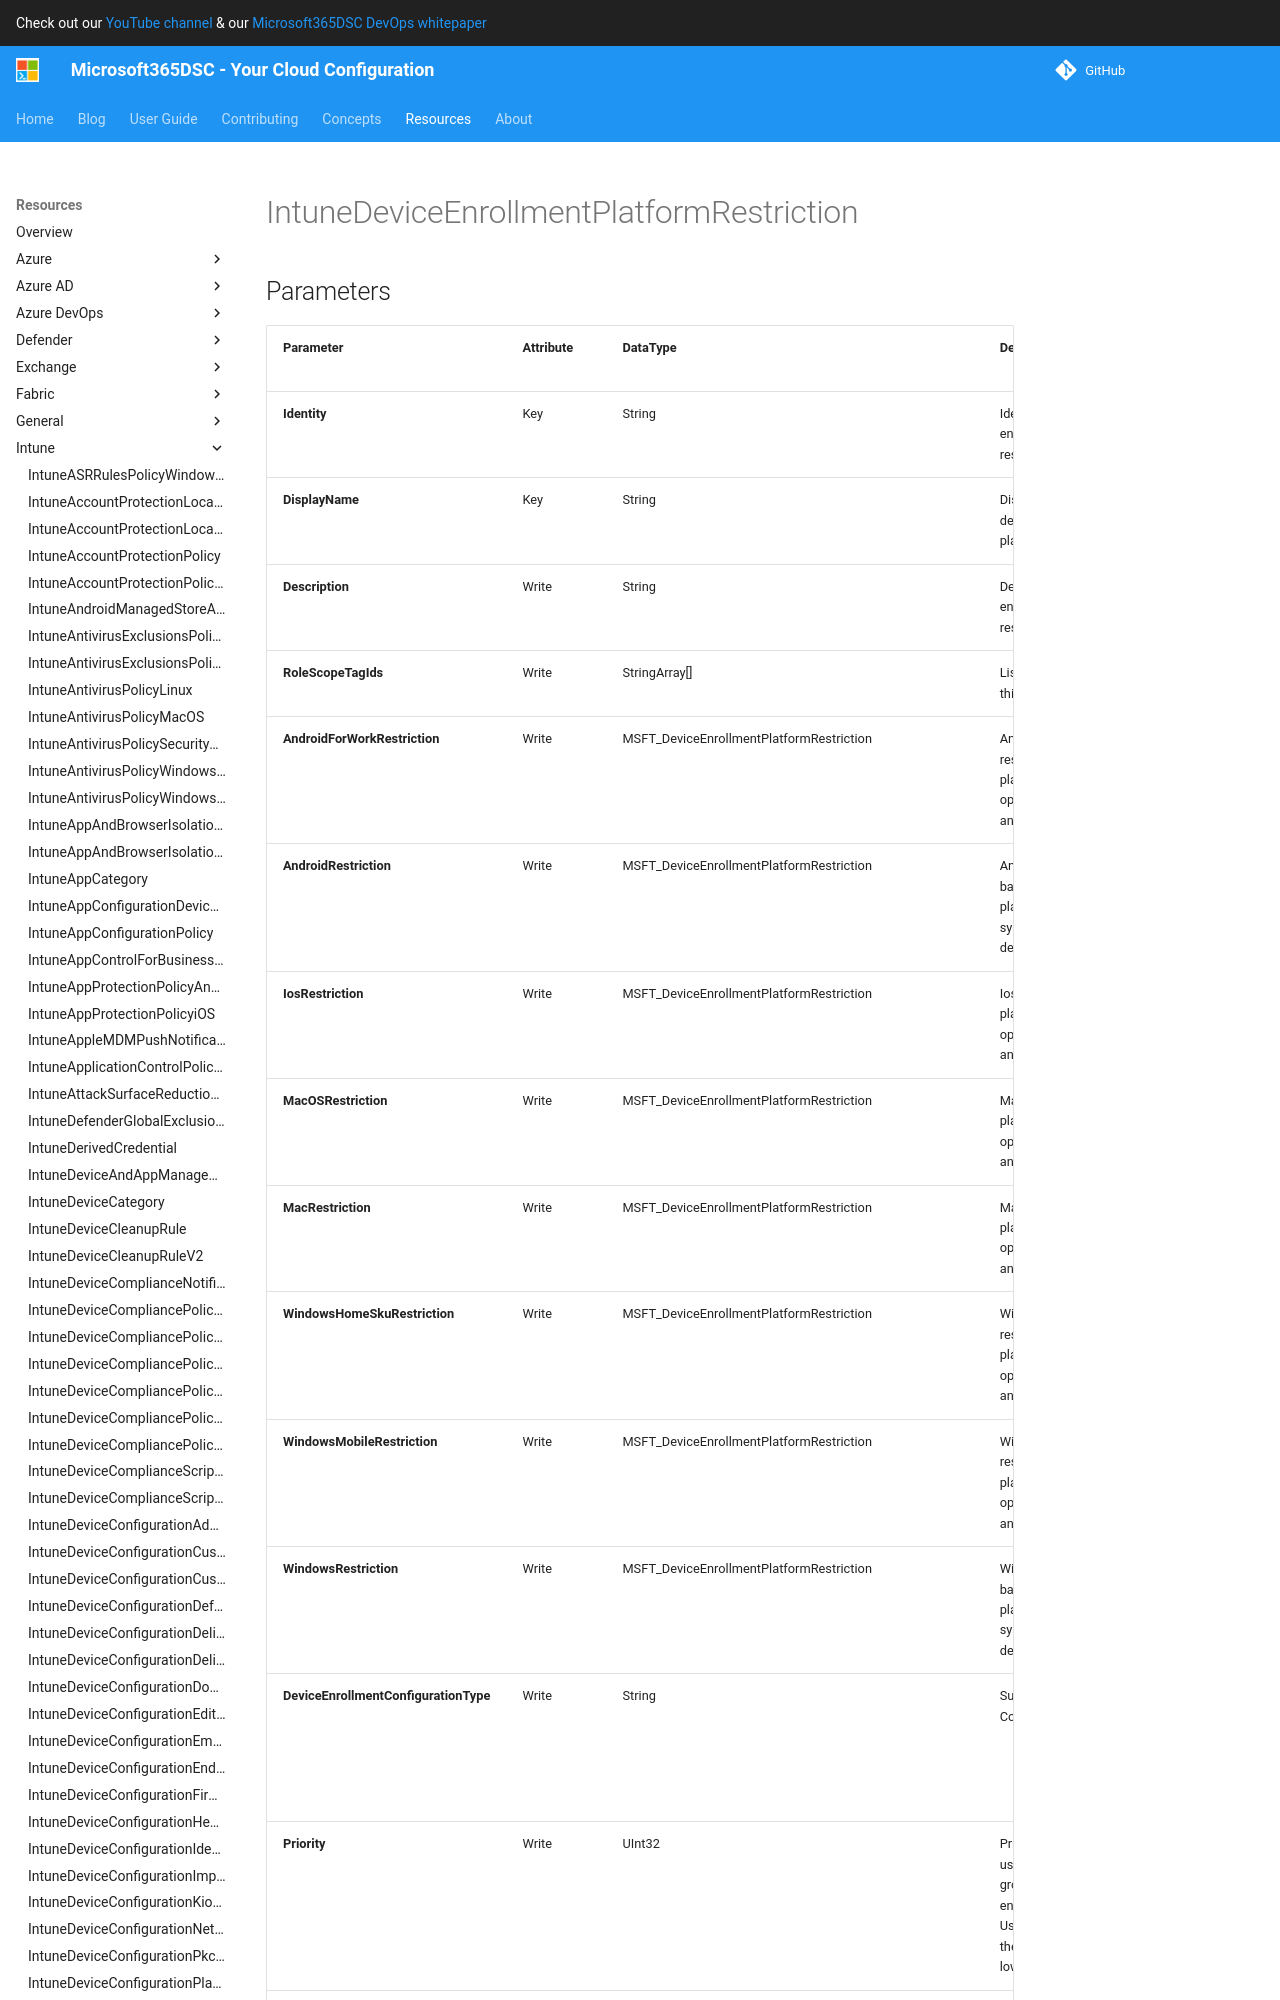

repository: microsoft/Microsoft365DSC · page: resources/intune/IntuneDeviceEnrollmentPlatformRestriction/index.html · generator: mkdocs

# IntuneDeviceEnrollmentPlatformRestriction

## Parameters

| Parameter | Attribute | DataType | Description | Allowed Values |
| --- | --- | --- | --- | --- |
| **Identity** | Key | String | Identity of the device enrollment platform restriction. | |
| **DisplayName** | Key | String | Display name of the device enrollment platform restriction. | |
| **Description** | Write | String | Description of the device enrollment platform restriction. | |
| **AndroidForWorkRestriction** | Write | MSFT_DeviceEnrollmentPlatformRestriction | Android for work restrictions based on platform, platform operating system version, and device ownership. | |
| **AndroidRestriction** | Write | MSFT_DeviceEnrollmentPlatformRestriction | Android restrictions based on platform, platform operating system version, and device ownership. | |
| **IosRestriction** | Write | MSFT_DeviceEnrollmentPlatformRestriction | Ios restrictions based on platform, platform operating system version, and device ownership. | |
| **MacOSRestriction** | Write | MSFT_DeviceEnrollmentPlatformRestriction | Mac restrictions based on platform, platform operating system version, and device ownership. | |
| **MacRestriction** | Write | MSFT_DeviceEnrollmentPlatformRestriction | Mac restrictions based on platform, platform operating system version, and device ownership. | |
| **WindowsHomeSkuRestriction** | Write | MSFT_DeviceEnrollmentPlatformRestriction | Windows Home Sku restrictions based on platform, platform operating system version, and device ownership. | |
| **WindowsMobileRestriction** | Write | MSFT_DeviceEnrollmentPlatformRestriction | Windows mobile restrictions based on platform, platform operating system version, and device ownership. | |
| **WindowsRestriction** | Write | MSFT_DeviceEnrollmentPlatformRestriction | Windows restrictions based on platform, platform operating system version, and device ownership. | |
| **DeviceEnrollmentConfigurationType** | Write | String | Support for Enrollment Configuration Type | `platformRestrictions`, `singlePlatformRestriction` |
| **Priority** | Write | UInt32 | Priority is used when a user exists in multiple groups that are assigned enrollment configuration. Users are subject only to the configuration with the lowest priority value. | |
| **Assignments** | Write | MSFT_DeviceManagementConfigurationPolicyAssignments[] | Assignments of the policy. | |
| **Ensure** | Write | String | Present ensures the policy exists, absent ensures it is removed. | `Present`, `Absent` |
| **Credential** | Write | PSCredential | Credentials of the Intune Admin | |
| **ApplicationId** | Write | String | Id of the Azure Active Directory application to authenticate with. | |
| **TenantId** | Write | String
